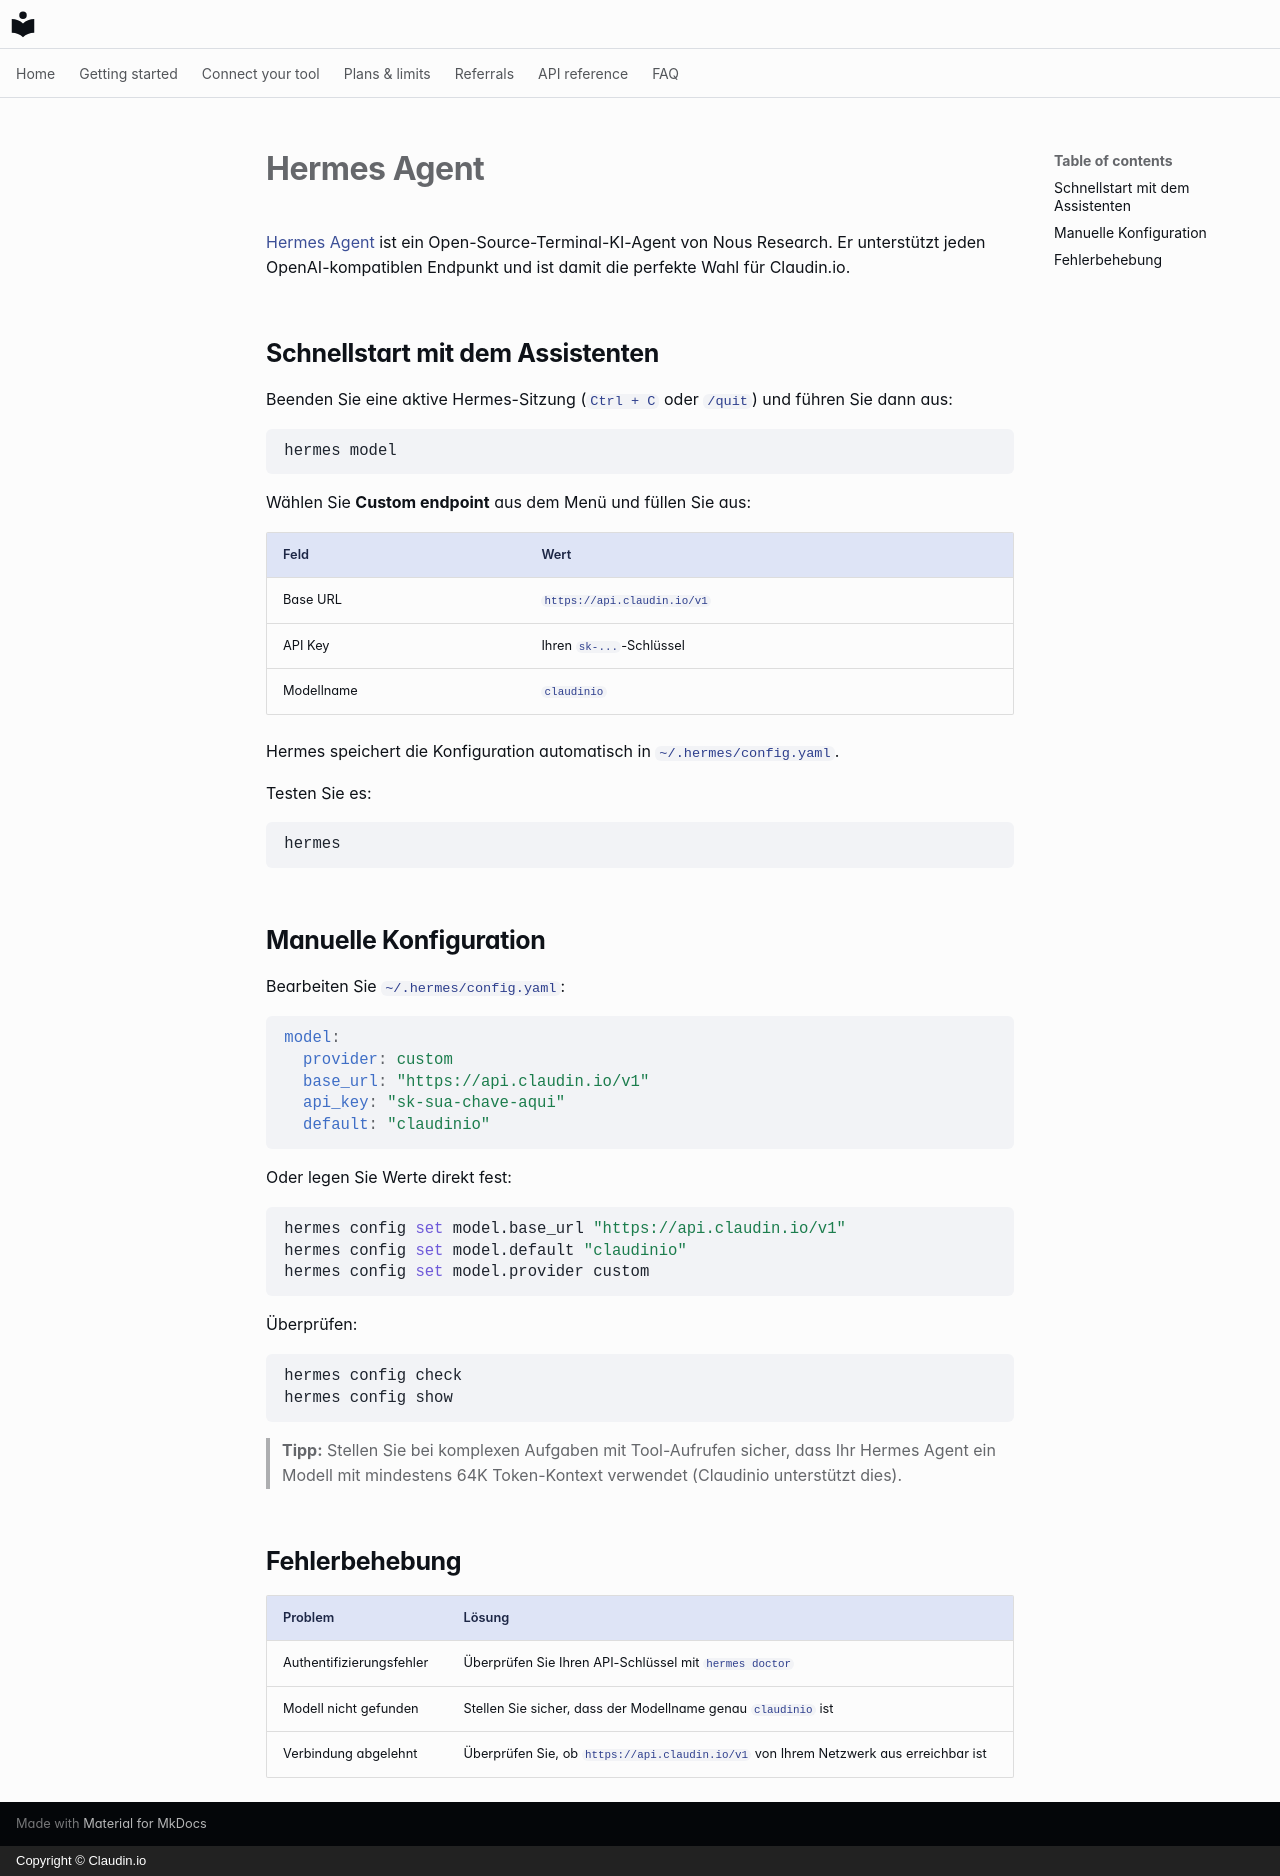

repository: claudin-io/docs · page: clients/hermes.de/index.html · generator: mkdocs · copyright: Copyright © Claudin.io

# Hermes Agent

[Hermes Agent](https://github.com/NousResearch/hermes-agent) ist ein Open-Source-Terminal-KI-Agent von Nous Research. Er unterstützt jeden OpenAI-kompatiblen Endpunkt und ist damit die perfekte Wahl für Claudin.io.

## Schnellstart mit dem Assistenten

Beenden Sie eine aktive Hermes-Sitzung (`Ctrl + C` oder `/quit`) und führen Sie dann aus:

```bash
hermes model
```

Wählen Sie **Custom endpoint** aus dem Menü und füllen Sie aus:

| Feld | Wert |
| --- | --- |
| Base URL | `https://api.claudin.io/v1` |
| API Key | Ihren `sk-...`-Schlüssel |
| Modellname | `claudinio` |

Hermes speichert die Konfiguration automatisch in `~/.hermes/config.yaml`.

Testen Sie es:

```bash
hermes
```

## Manuelle Konfiguration

Bearbeiten Sie `~/.hermes/config.yaml`:

```yaml
model:
  provider: custom
  base_url: "https://api.claudin.io/v1"
  api_key: "sk-sua-chave-aqui"
  default: "claudinio"
```

Oder legen Sie Werte direkt fest:

```bash
hermes config set model.base_url "https://api.claudin.io/v1"
hermes config set model.default "claudinio"
hermes config set model.provider custom
```

Überprüfen:

```bash
hermes config check
hermes config show
```

> **Tipp:** Stellen Sie bei komplexen Aufgaben mit Tool-Aufrufen sicher, dass Ihr Hermes Agent ein Modell mit mindestens 64K Token-Kontext verwendet (Claudinio unterstützt dies).

## Fehlerbehebung

| Problem | Lösung |
| --- | --- |
| Authentifizierungsfehler | Überprüfen Sie Ihren API-Schlüssel mit `hermes doctor` |
| Modell nicht gefunden | Stellen Sie sicher, dass der Modellname genau `claudinio` ist |
| Verbindung abgelehnt | Überprüfen Sie, ob `https://api.claudin.io/v1` von Ihrem Netzwerk aus erreichbar ist |
